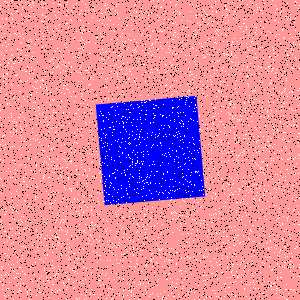

The table this chart was drawn from, first rows:
Type, X, Y
Salt, 180, 13
Salt, 83, 218
Salt, 174, 30
Salt, 199, 29
Salt, 194, 144
Salt, 195, 68
Salt, 189, 142
Salt, 163, 23
Salt, 296, 59
Salt, 124, 180
Salt, 46, 102
Salt, 112, 3
Salt, 151, 1
Salt, 12, 177
Salt, 190, 181
Salt, 184, 136
Salt, 248, 38
Salt, 285, 257
Salt, 244, 102
Salt, 35, 88
Salt, 277, 174
Salt, 169, 254
Salt, 27, 96
Salt, 19, 267
Salt, 96, 252
Salt, 36, 164
Salt, 87, 153
Salt, 3, 25
Salt, 287, 244
Salt, 229, 114
Salt, 35, 173
Salt, 82, 27
Salt, 71, 20
Salt, 92, 121
Salt, 206, 297
Salt, 263, 161
Salt, 137, 224
Salt, 200, 129
Salt, 176, 70
Salt, 112, 298
Salt, 134, 218
Salt, 66, 43
Salt, 169, 115
Salt, 235, 74
Salt, 149, 165
Salt, 59, 183
Salt, 143, 224
Salt, 252, 38
Salt, 261, 147
Salt, 183, 16
Salt, 225, 243
Salt, 282, 250
Salt, 77, 238
Salt, 214, 167
Salt, 12, 269
Salt, 142, 45
Salt, 40, 31
Salt, 79, 213
Salt, 182, 215
Salt, 5, 1
... 8,940 more rows
